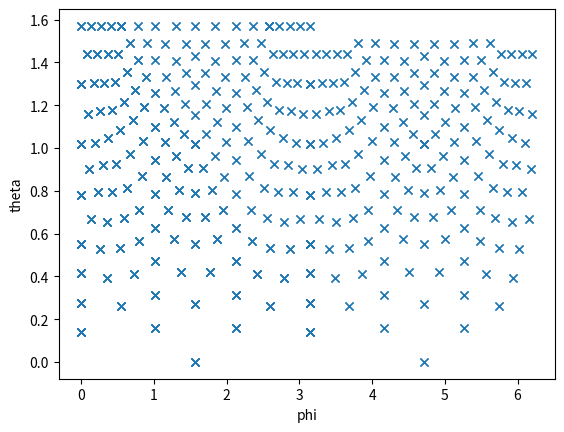

This chart was generated by the following Python code: (Note: this script raises an exception after producing the figure.)
import numpy as np
import matplotlib.pyplot as plt
from mpl_toolkits.mplot3d import Axes3D
import os
'''
This code is splitting a sphere into a lot of small triangles covering the surface to 
make uniform bins. It is lifted and adapted from the internet.
It stores the 3D coordinate of each bin in mPMTmapping/uniform_304_bins.txt
'''
total_data = []
total_points = []

# Get environment variables
WORKDIR = os.getenv('WCCALIB')

def get_triangles():
    m = ((50-10*(5**(1/2)))**(1/2))/10
    n = ((50+10*(5**(1/2)))**(1/2))/10
    #These are the first points in which we are plitting the sphere
    viewpoints = [[m, 0, n], [-m, 0, n], [m, 0, -n], [-m, 0, -n],
                  [0, n, m], [0, n, -m], [0, -n, m], [0, -n, -m],
                  [n, m, 0], [n, -m, 0], [-n, m, 0], [-n, -m, 0],[m, 0, n]]

    viewpoints = np.asarray(viewpoints)

    indices = []
    triangle_indices = set()

    for i in range(len(viewpoints)):
        for j in range(i+1, len(viewpoints)):
            print(np.linalg.norm(viewpoints[i]-viewpoints[j]))
            if round(np.linalg.norm(viewpoints[i]-viewpoints[j]), 1) == 1.1:
                # print(i, j, np.linalg.norm(viewpoints[i]-viewpoints[j]))
                indices.append([i, j])

    print(len(indices))    # 30条棱 "30 stripes"
    for i in range(len(indices)):
        for j in range(i+1, len(indices)):
            set1 = set(indices[i])
            set2 = set(indices[j])
            if set1 & set2:    # 如果有交集 "If there is an intersection"
                ssd = set1 ^ set2    # 对称差集 "symmetric set difference"
                if list(ssd) in indices:
                    print(set1 | set2 | ssd)    # 打印并集
                    triangle_indices.add(tuple(sorted(list(set1 | set2 | ssd))))

    triangles = []    # 一共有20个面 "There are 20 sides in total"
    for t_i in triangle_indices:
        total_points.append(viewpoints[t_i[0]])
        total_points.append(viewpoints[t_i[1]])
        total_points.append(viewpoints[t_i[2]])
        # print(viewpoints[t_i[0]], viewpoints[t_i[1]], viewpoints[t_i[2]])
        triangles.append(viewpoints[np.array(t_i)])
    return triangles


def sample_points(data, accum=2):
    global total_data, total_points
    new_data = []
    for triangle in data:
        # triangle中存着三角形的三个顶点的坐标
        #"The coordinates of the three vertices of the triangle are stored in triangle"
        # 求三个顶点的三个中点
        #Find the three midpoints of the three vertices
        center_point1 = np.array((triangle[0]+triangle[1])/2)
        center_point2 = np.array((triangle[0]+triangle[2])/2)
        center_point3 = np.array((triangle[1]+triangle[2])/2)

        center_point1 = center_point1/np.linalg.norm(center_point1)
        center_point2 = center_point2 / np.linalg.norm(center_point2)
        center_point3 = center_point3 / np.linalg.norm(center_point3)
        total_points.append(center_point1)
        total_points.append(center_point2)
        total_points.append(center_point3)
        #Understand what this does
        new_data.append([triangle[0], center_point1, center_point2])
        new_data.append([triangle[1], center_point1, center_point3])
        new_data.append([triangle[2], center_point2, center_point3])
        new_data.append([center_point1, center_point2, center_point3])

    total_data += new_data
    if accum == 0:
        return
    else:
        sample_points(new_data, accum-1)

triangles = get_triangles()    # 20个面 "20 sides"
sample_points(triangles)

fig = plt.figure()
ax = Axes3D(fig=fig)

color = []
total_quarter = []
colors=[]
total_points = np.asarray(total_points)

#Save the points that are on the correct corner of the sphere 
for view in total_points:
    color.append('r')
    #this is to have only the quarter
    #if view[0] >= 0 and view[1] >= 0 and view[2] >= 0:
    #This is to get only the top of the mPMT
    if view[1] >= 0 :
        total_quarter.append(view)
total_quarter = np.array(total_quarter)

triangles = np.array(triangles)
for a in triangles.T[0]:
    colors.append('b')

ax.scatter(total_quarter.T[0], total_quarter.T[2], total_quarter.T[1], color=color[:len(total_quarter)], s=4)
plt.show()

#trying to plot a 2D version
x = total_quarter.T[0]
z = total_quarter.T[1]
y = total_quarter.T[2]
R =1
theta = np.arcsin(abs(y)/R)
phi = np.arccos(x/(R*np.cos(theta))) + np.pi * (1-np.heaviside(y, 1))
#floating point error when phi = 0.0 -> Easy fix
phi = np.where(x/np.cos(theta) >= 0.9999,0.0, phi)
phi = np.where(x/np.cos(theta) <= -0.9999, np.pi, phi)

plt.plot(phi, np.pi/2 - theta, 'x')
plt.xlabel('phi')
plt.ylabel('theta')
plt.show()

bin_number = np.arange(0, len(phi), 1)

table = [np.pi/2 - theta, phi, bin_number]
np.savetxt(WORKDIR+'/mPMTmapping/uniform_top_bins_theta_phi.txt', table, fmt = "%.2e")

#this is the origin of the mPMT dome
#need to switch back from z in the heigh to y is the hieght
origin = np.array([0,-155.45, 0])
#Careful - only the corerct position of the bins are saved - they aren't plotted!
R = 342

x = x * R / np.linalg.norm(x)
y = y * R / np.linalg.norm(y)
z = z * R / np.linalg.norm(z)

x = x + origin [0]
y = y + origin [1]
z = z + origin [2]


#Saving the uniform bins - be careful these are for the 58th mPMT
print(phi)
table = np.array([x, y, z, np.pi/2 - theta, phi, bin_number]).T
np.savetxt(WORKDIR+'/mPMTmapping/uniform_top_bins_withBinNumber.txt', table)

#here convert back the positions so we can plot them nicely 
x = x - origin[0]
z = z - origin[1]
y = y - origin[2]

#R =1
theta = np.arcsin(y/R)
phi = np.arccos(x/(R*np.cos(theta)))
plt.plot(phi, (theta), 'x')
plt.xlabel('phi')
plt.ylabel('(theta)')
plt.show()

ax.scatter(total_points[:, 0], total_points[:, 1], total_points[:, 2], color=color, s=4)
ax.scatter(triangles.T[0], triangles.T[1], triangles.T[2], s=1)

ax.set_xlabel('X')
ax.set_ylabel('Y')
ax.set_zlabel('Z')
plt.show()
